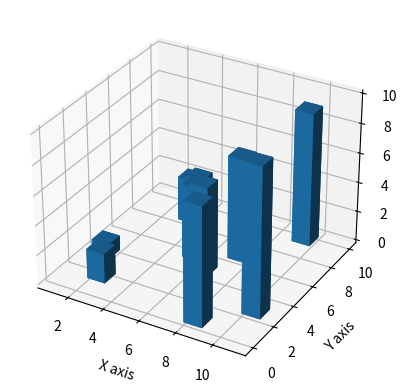

The matplotlib source for this figure:
import matplotlib.pyplot as plt
from mpl_toolkits.mplot3d import axes3d
import random
import numpy as np

fig = plt.figure()
ax1=fig.add_subplot(111, projection='3d')

x = [a+1 for a in range(10)]
y = random.sample(range(0, 10), 10)
z = np.zeros(10)

depthX = np.ones(10)
depthY = np.ones(10)
depthZ = [a+1 for a in range(10)]

ax1.bar3d(x, y, z, depthX, depthY, depthZ)

ax1.set_xlabel('X axis')
ax1.set_ylabel('Y axis')
ax1.set_zlabel('Z axis')

plt.show()

